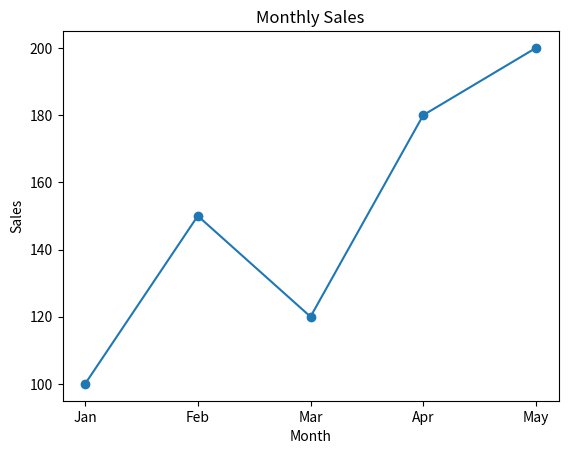

The script that saved this image:
import matplotlib.pyplot as plt

def create_plot():
    months = ["Jan", "Feb", "Mar", "Apr", "May"]
    sales = [100, 150, 120, 180, 200]
    plt.plot(months, sales, marker="o")
    plt.title("Monthly Sales")
    plt.xlabel("Month")
    plt.ylabel("Sales")
    plt.show()

create_plot()
